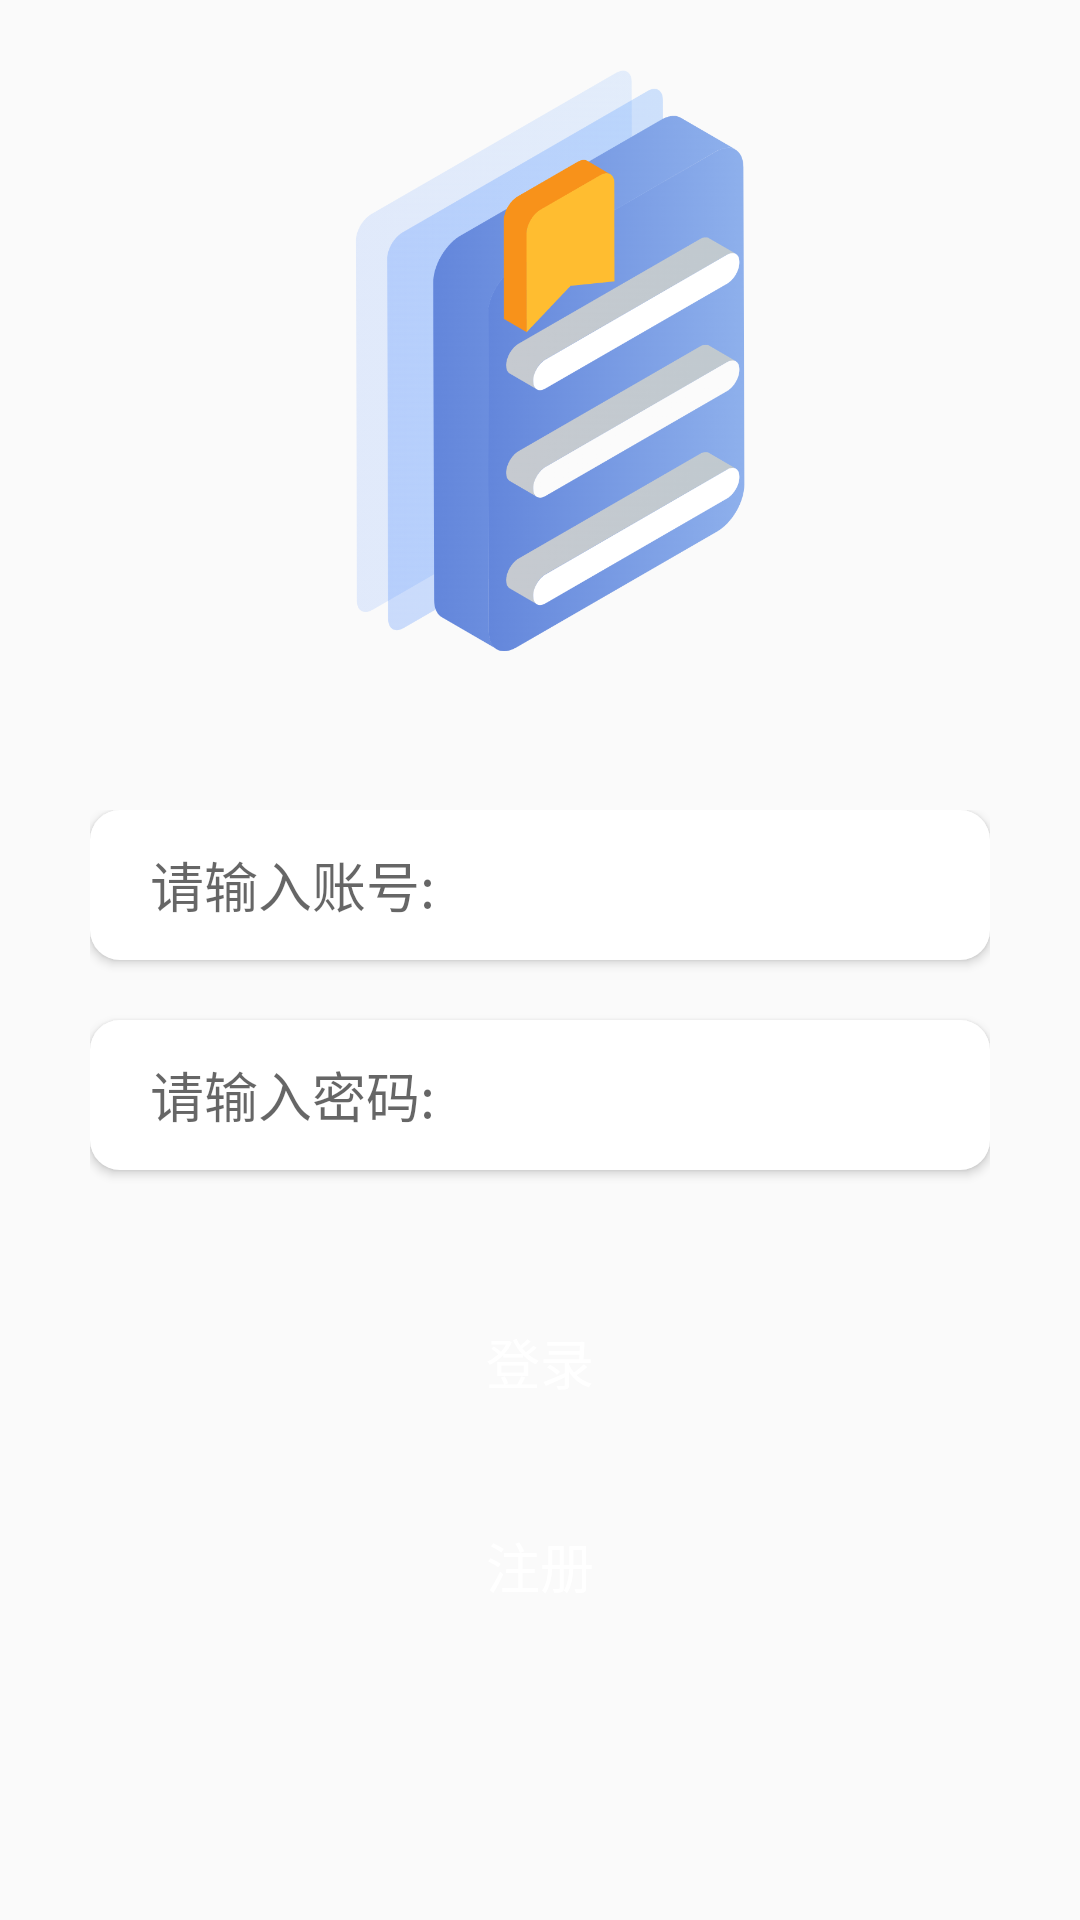

Write the Android layout XML for this screen, with the resource values it uses.
<!-- AndroidManifest.xml: application theme Theme.Memo -->
<!-- res/layout/activity_login.xml -->
<?xml version="1.0" encoding="utf-8"?>
<LinearLayout xmlns:android="http://schemas.android.com/apk/res/android"
    android:layout_width="match_parent"
    android:layout_height="match_parent"
    android:orientation="vertical">

    <ImageView
        android:layout_margin="20dp"
        android:layout_gravity="center"
        android:layout_width="200dp"
        android:layout_height="200dp"
        android:scaleType="fitXY"
        android:src="@mipmap/backg"/>

    <LinearLayout
        android:layout_width="match_parent"
        android:layout_height="match_parent"
        android:orientation="vertical"
        android:padding="30dp">

        <EditText
            android:id="@+id/username"
            android:layout_width="match_parent"
            android:layout_height="50dp"
            android:background="@drawable/back"
            android:elevation="2dp"
            android:hint="请输入账号:"
            android:paddingLeft="20dp" />


        <EditText
            android:id="@+id/password"
            android:layout_width="match_parent"
            android:layout_height="50dp"
            android:layout_marginTop="20dp"
            android:background="@drawable/back"
            android:elevation="2dp"
            android:hint="请输入密码:"
            android:inputType="textWebPassword"
            android:paddingLeft="20dp" />



        <Button
            android:id="@+id/login_login"
            android:layout_width="match_parent"
            android:layout_height="wrap_content"
            android:layout_marginTop="40dp"
            android:layout_marginRight="50dp"
            android:layout_marginLeft="50dp"
            android:background="@drawable/but"
            android:text="登录"
            android:textAllCaps="false"
            android:textColor="@color/bai"
            android:textSize="18dp" />

        <Button
            android:id="@+id/login_register"
            android:layout_width="match_parent"
            android:layout_height="wrap_content"
            android:layout_marginTop="20dp"
            android:layout_marginRight="50dp"
            android:layout_marginLeft="50dp"
            android:background="@drawable/but"
            android:text="注册"
            android:textAllCaps="false"
            android:textColor="@color/bai"
            android:textSize="18dp" />

    </LinearLayout>
</LinearLayout>
<!-- resources referenced by this layout -->
<resources>
  <color name="bai">#FFFFFF</color>
  <!-- drawable back (drawable) -->
  <?xml version="1.0" encoding="utf-8"?>
  <shape xmlns:android="http://schemas.android.com/apk/res/android">
      <solid android:color="@color/bai"/>
      <corners android:radius="10dp"/>
  </shape>
  <!-- mipmap backg: png bitmap (mipmap-xxhdpi, 236342 bytes) -->
  <style name="Theme.Memo" parent="Theme.MaterialComponents.DayNight.DarkActionBar.Bridge">
          
          <item name="colorPrimary">@color/purple_500</item>
          <item name="colorPrimaryVariant">@color/purple_700</item>
          <item name="colorOnPrimary">@color/white</item>
          
          <item name="colorSecondary">@color/teal_200</item>
          <item name="colorSecondaryVariant">@color/teal_700</item>
          <item name="colorOnSecondary">@color/black</item>
          
          <item name="android:statusBarColor" tools:targetApi="l">?attr/colorPrimaryVariant</item>
          
          <item name="windowNoTitle">true</item>
      </style>
  <color name="purple_500">#2196F3</color>
  <color name="purple_700">#2196F3</color>
  <color name="white">#FFFFFFFF</color>
  <color name="teal_200">#2196F3</color>
  <color name="teal_700">#2196F3</color>
  <color name="black">#FF000000</color>
</resources>
